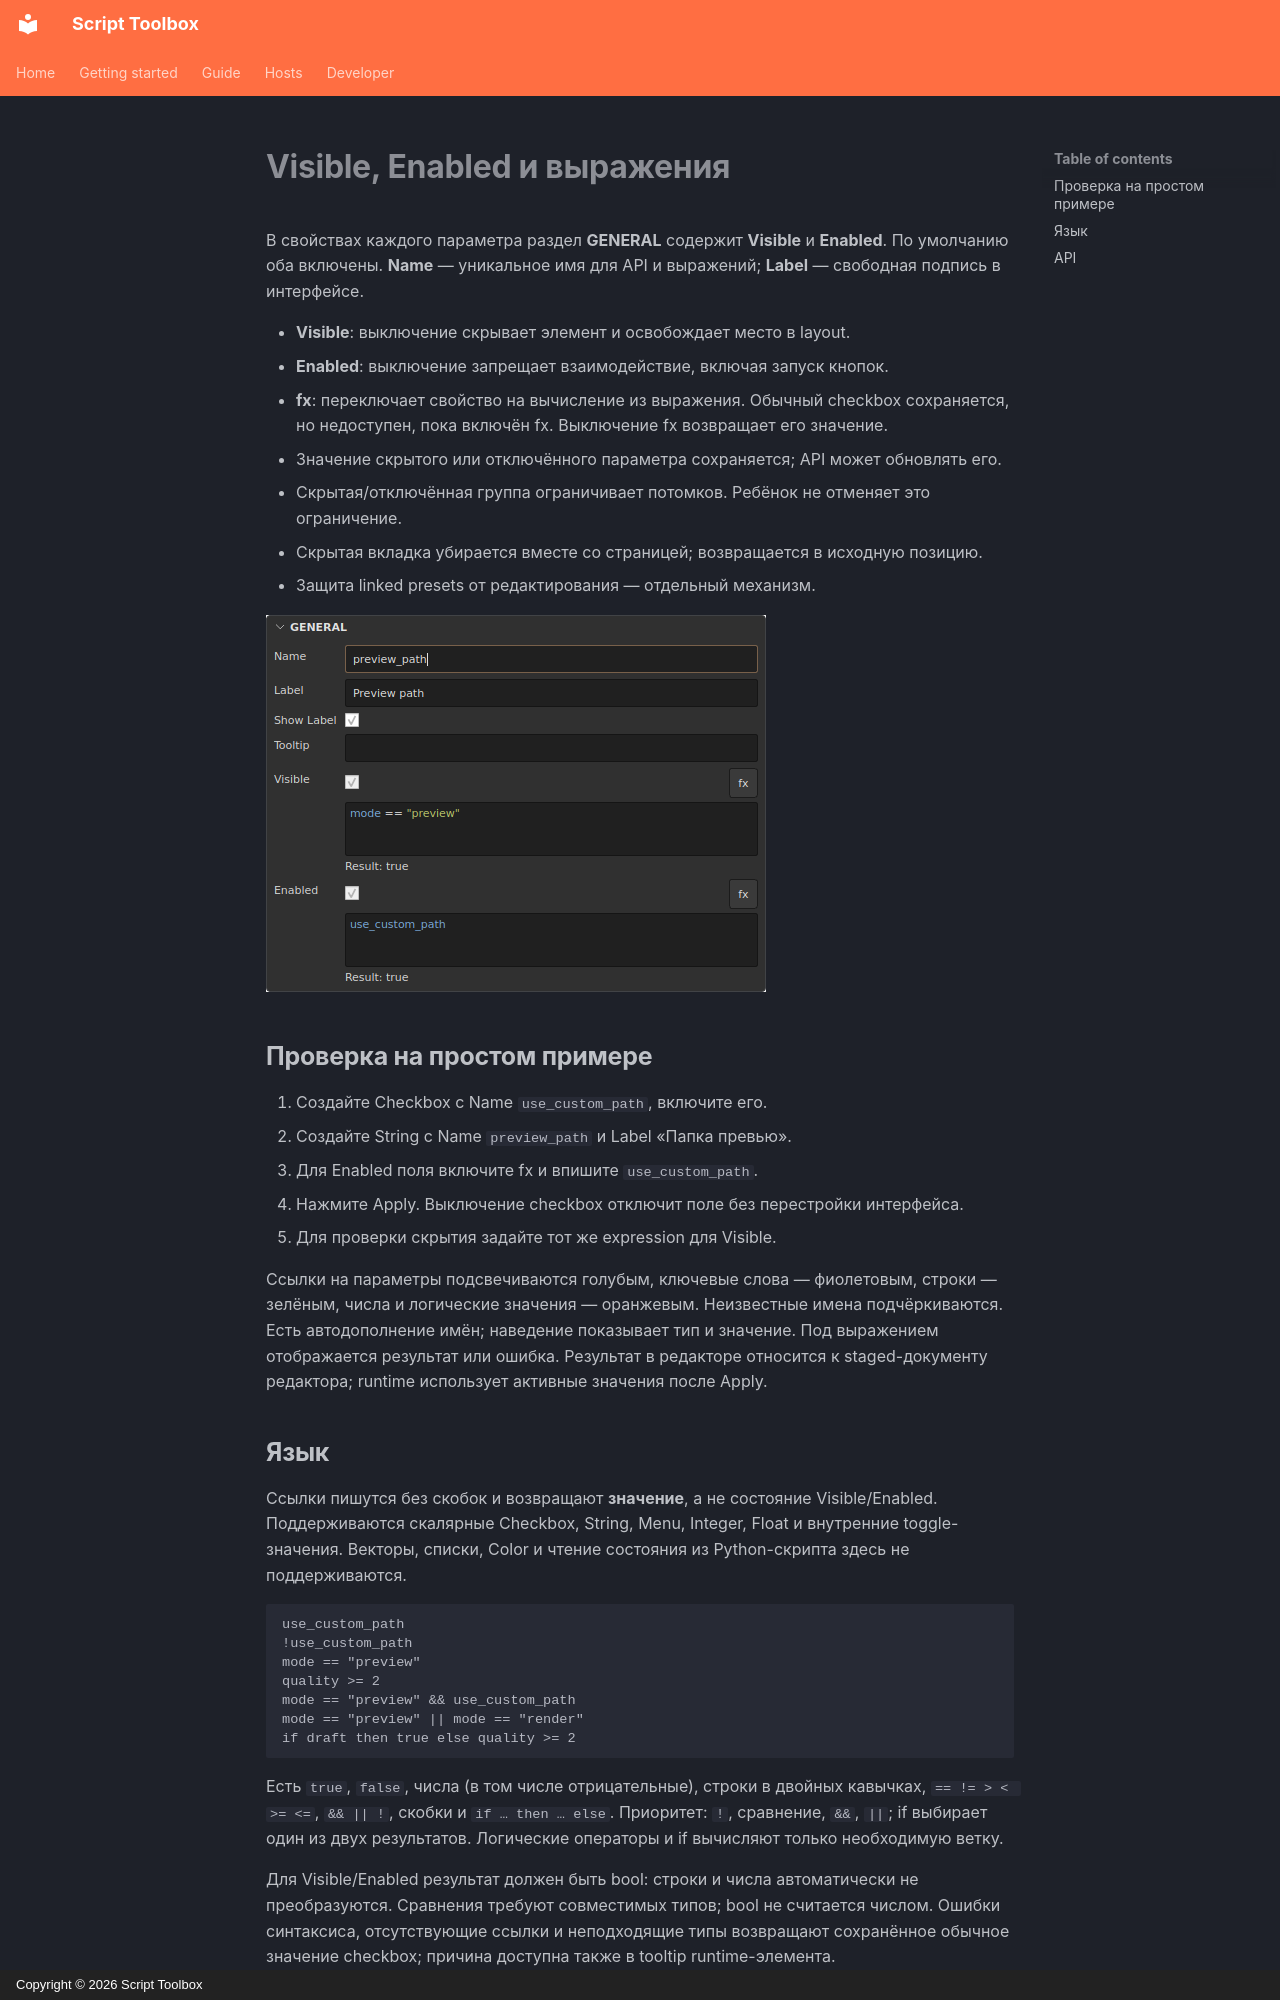

repository: RomanKrike/script-toolbox · page: guide/expressions.ru/index.html · generator: mkdocs · copyright: Copyright © 2026 Script Toolbox

# Visible, Enabled и выражения

В свойствах каждого параметра раздел **GENERAL** содержит **Visible** и **Enabled**.
По умолчанию оба включены. **Name** — уникальное имя для API и выражений;
**Label** — свободная подпись в интерфейсе.

- **Visible**: выключение скрывает элемент и освобождает место в layout.
- **Enabled**: выключение запрещает взаимодействие, включая запуск кнопок.
- **fx**: переключает свойство на вычисление из выражения. Обычный checkbox
  сохраняется, но недоступен, пока включён fx. Выключение fx возвращает его значение.
- Значение скрытого или отключённого параметра сохраняется; API может обновлять его.
- Скрытая/отключённая группа ограничивает потомков. Ребёнок не отменяет это ограничение.
- Скрытая вкладка убирается вместе со страницей; возвращается в исходную позицию.
- Защита linked presets от редактирования — отдельный механизм.

![Expression properties](../assets/expression-properties.png)

## Проверка на простом примере

1. Создайте Checkbox с Name `use_custom_path`, включите его.
2. Создайте String с Name `preview_path` и Label «Папка превью».
3. Для Enabled поля включите fx и впишите `use_custom_path`.
4. Нажмите Apply. Выключение checkbox отключит поле без перестройки интерфейса.
5. Для проверки скрытия задайте тот же expression для Visible.

Ссылки на параметры подсвечиваются голубым, ключевые слова — фиолетовым,
строки — зелёным, числа и логические значения — оранжевым. Неизвестные имена
подчёркиваются. Есть автодополнение имён; наведение показывает тип и значение.
Под выражением отображается результат или ошибка. Результат в редакторе относится
к staged-документу редактора; runtime использует активные значения после Apply.
